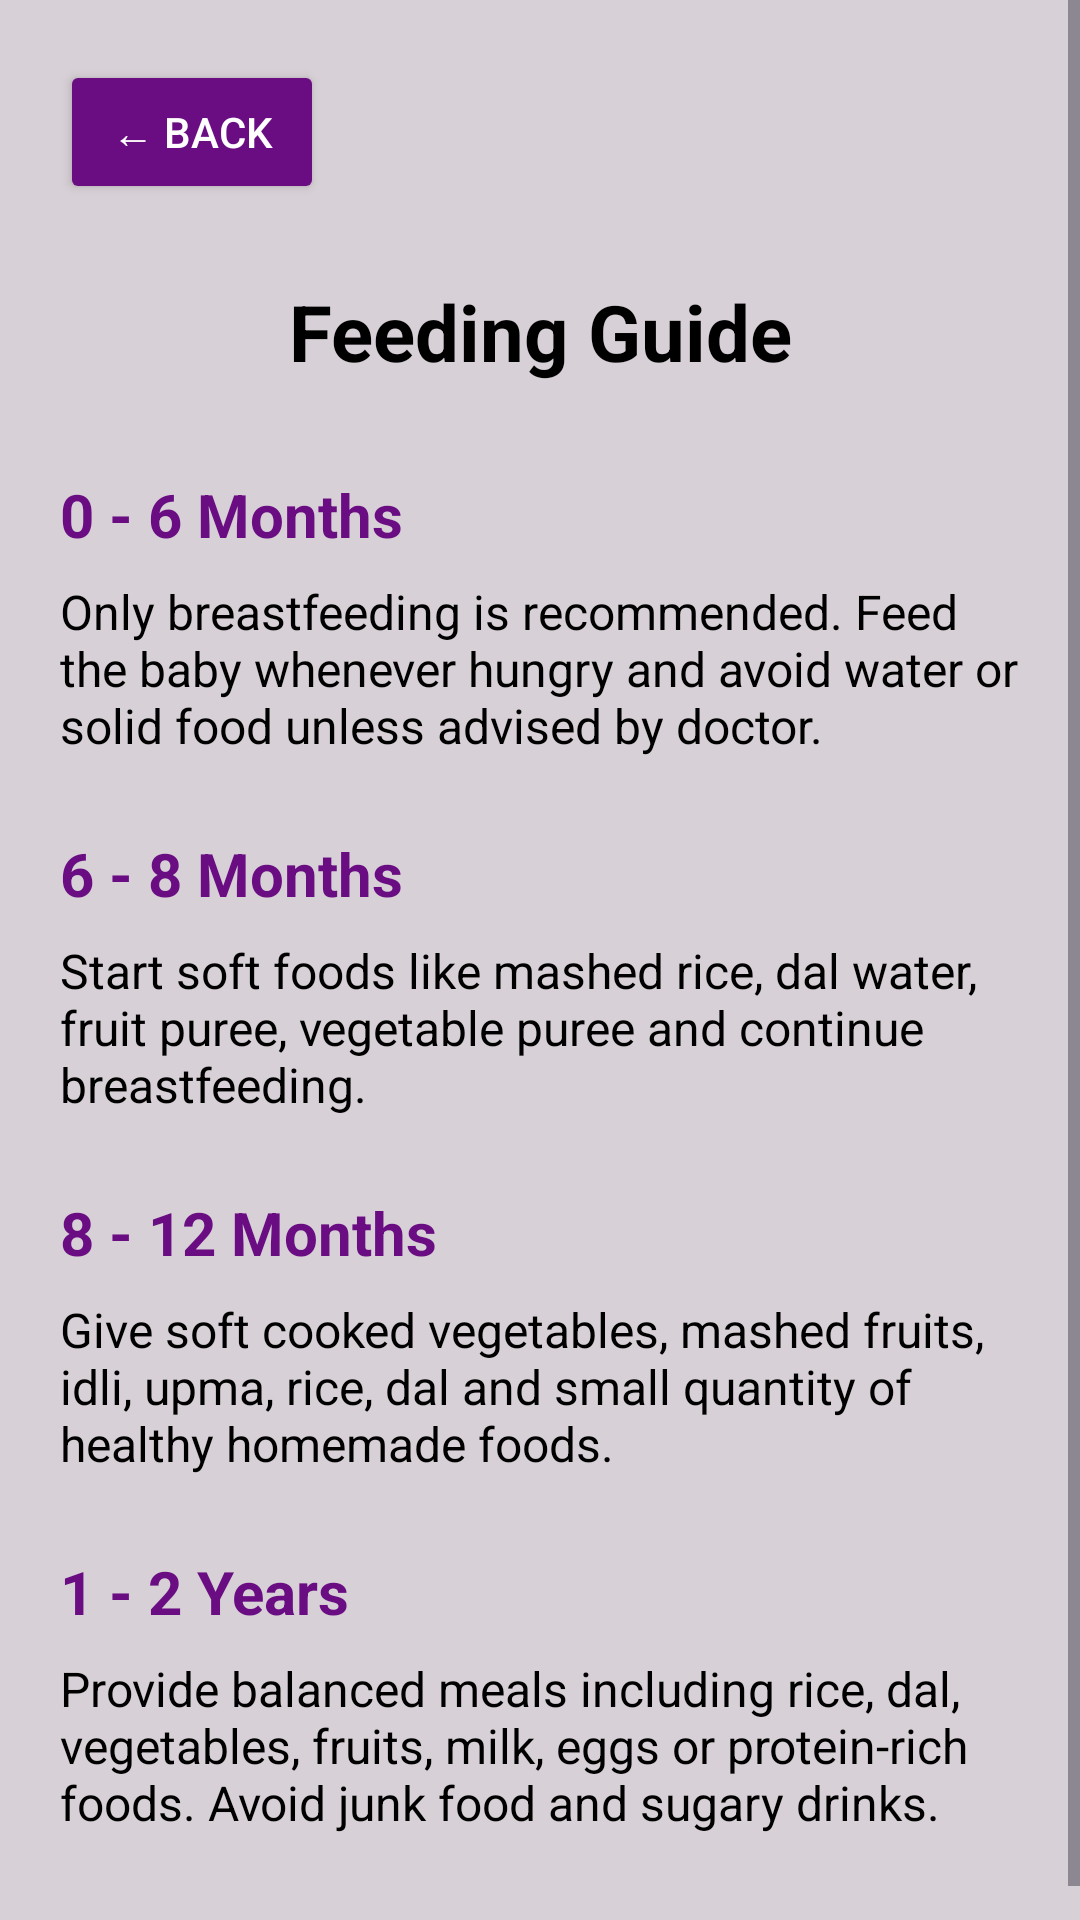

Android layout source for this screen:
<!-- AndroidManifest.xml: application theme Theme.ShishuSneh -->
<!-- res/layout/activity_feeding.xml -->
<?xml version="1.0" encoding="utf-8"?>
<ScrollView xmlns:android="http://schemas.android.com/apk/res/android"
    android:layout_width="match_parent"
    android:layout_height="match_parent"
    android:background="#D7D0D6"
    android:fillViewport="true">

    <LinearLayout
        android:layout_width="match_parent"
        android:layout_height="wrap_content"
        android:orientation="vertical"
        android:padding="20dp">

        <Button
            android:id="@+id/btnBack"
            android:layout_width="wrap_content"
            android:layout_height="wrap_content"
            android:text="← Back"
            android:textColor="#FFFFFF"
            android:backgroundTint="#6A0D83" />

        <TextView
            android:layout_width="match_parent"
            android:layout_height="wrap_content"
            android:text="Feeding Guide"
            android:textSize="26sp"
            android:textStyle="bold"
            android:textColor="#000000"
            android:gravity="center"
            android:paddingTop="25dp"
            android:paddingBottom="20dp" />

        <TextView
            android:layout_width="match_parent"
            android:layout_height="wrap_content"
            android:text="0 - 6 Months"
            android:textSize="20sp"
            android:textStyle="bold"
            android:textColor="#6A0D83"
            android:paddingTop="10dp" />

        <TextView
            android:layout_width="match_parent"
            android:layout_height="wrap_content"
            android:text="Only breastfeeding is recommended. Feed the baby whenever hungry and avoid water or solid food unless advised by doctor."
            android:textSize="16sp"
            android:textColor="#000000"
            android:paddingTop="8dp"
            android:paddingBottom="15dp" />

        <TextView
            android:layout_width="match_parent"
            android:layout_height="wrap_content"
            android:text="6 - 8 Months"
            android:textSize="20sp"
            android:textStyle="bold"
            android:textColor="#6A0D83"
            android:paddingTop="10dp" />

        <TextView
            android:layout_width="match_parent"
            android:layout_height="wrap_content"
            android:text="Start soft foods like mashed rice, dal water, fruit puree, vegetable puree and continue breastfeeding."
            android:textSize="16sp"
            android:textColor="#000000"
            android:paddingTop="8dp"
            android:paddingBottom="15dp" />

        <TextView
            android:layout_width="match_parent"
            android:layout_height="wrap_content"
            android:text="8 - 12 Months"
            android:textSize="20sp"
            android:textStyle="bold"
            android:textColor="#6A0D83"
            android:paddingTop="10dp" />

        <TextView
            android:layout_width="match_parent"
            android:layout_height="wrap_content"
            android:text="Give soft cooked vegetables, mashed fruits, idli, upma, rice, dal and small quantity of healthy homemade foods."
            android:textSize="16sp"
            android:textColor="#000000"
            android:paddingTop="8dp"
            android:paddingBottom="15dp" />

        <TextView
            android:layout_width="match_parent"
            android:layout_height="wrap_content"
            android:text="1 - 2 Years"
            android:textSize="20sp"
            android:textStyle="bold"
            android:textColor="#6A0D83"
            android:paddingTop="10dp" />

        <TextView
            android:layout_width="match_parent"
            android:layout_height="wrap_content"
            android:text="Provide balanced meals including rice, dal, vegetables, fruits, milk, eggs or protein-rich foods. Avoid junk food and sugary drinks."
            android:textSize="16sp"
            android:textColor="#000000"
            android:paddingTop="8dp"
            android:paddingBottom="20dp" />

    </LinearLayout>

</ScrollView>
<!-- resources referenced by this layout -->
<resources>
  <style name="Theme.ShishuSneh" parent="Base.Theme.ShishuSneh" />
  <style name="Base.Theme.ShishuSneh" parent="Theme.Material3.DayNight.NoActionBar">
          
          
      </style>
</resources>
